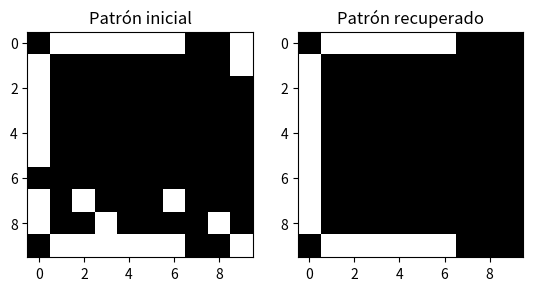

Write the Python code that produced this figure.
import numpy as np  # Importa la librería numpy para operaciones matemáticas y manejo de arreglos.
import matplotlib.pyplot as plt  # Importa la librería matplotlib para graficar.
import random

class HopfieldNetwork:
    def __init__(self, num_neurons):
        self.num_neurons = num_neurons  # Define la cantidad de neuronas en la red.
        self.weights = np.zeros((num_neurons, num_neurons))  # Inicializa la matriz de pesos sinápticos con ceros.

    def train(self, patterns):# Entrena la red con una lista de patrones.
        for p in patterns:
            self.weights += np.outer(p, p) # Actualiza los pesos sinápticos utilizando la regla de Hebb: suma el producto exterior del patrón consigo mismo.
        np.fill_diagonal(self.weights, 0) # Establece a cero la diagonal principal de la matriz de pesos (sin autoconexiones).
        self.weights /= len(patterns) # Normaliza los pesos dividiéndolos entre la cantidad de patrones.

    def predict(self, input_pattern, max_iterations=200): # Predice o recupera un patrón a partir de un patrón de entrada.
        output_pattern = input_pattern.copy()  # Crea una copia del patrón de entrada para evitar modificar el original.
        for _ in range(max_iterations): # Actualiza el patrón a lo largo de un número máximo de iteraciones.
            indices = np.random.permutation(self.num_neurons)  # Genera una permutación aleatoria de índices para actualizar.
            for i in indices:
                net_input = np.dot(self.weights[i], output_pattern) # Calcula la entrada neta para la neurona i.
                output_pattern[i] = 1 if net_input >= 0 else -1 # Actualiza el estado de la neurona i según si la entrada neta es positiva o negativa.
        return output_pattern  # Devuelve el patrón recuperado después de las iteraciones.

def generate_letters():
    letter_patterns = []
    # Genera un patrón para la letra 'A' en una matriz de 10x10.
    A_pattern = [
        -1, -1,  1,  1,  1,  1,  1,  1, -1, -1,
        -1,  1, -1, -1, -1, -1, -1, -1,  1, -1,
         1, -1, -1, -1, -1, -1, -1, -1, -1,  1,
         1, -1, -1, -1, -1, -1, -1, -1, -1,  1,
         1,  1,  1,  1,  1,  1,  1,  1,  1,  1,
         1, -1, -1, -1, -1, -1, -1, -1, -1,  1,
         1, -1, -1, -1, -1, -1, -1, -1, -1,  1,
         1, -1, -1, -1, -1, -1, -1, -1, -1,  1,
         1, -1, -1, -1, -1, -1, -1, -1, -1,  1,
         1, -1, -1, -1, -1, -1, -1, -1, -1,  1
    ]

    # Genera un patrón para la letra 'B' en una matriz de 10x10.
    I_pattern = [
        -1, -1, -1, -1,  1, -1, -1, -1, -1, -1,
        -1, -1, -1, -1,  1, -1, -1, -1, -1, -1,
        -1, -1, -1, -1,  1, -1, -1, -1, -1, -1,
        -1, -1, -1, -1,  1, -1, -1, -1, -1, -1,
        -1, -1, -1, -1,  1, -1, -1, -1, -1, -1,
        -1, -1, -1, -1,  1, -1, -1, -1, -1, -1,
        -1, -1, -1, -1,  1, -1, -1, -1, -1, -1,
        -1, -1, -1, -1,  1, -1, -1, -1, -1, -1,
        -1, -1, -1, -1,  1, -1, -1, -1, -1, -1,
        -1, -1, -1, -1,  1, -1, -1, -1, -1, -1
    ]

    # Genera un patrón para la letra 'C' en una matriz de 10x10.
    C_pattern = [
        -1,  1,  1,  1,  1,  1,  1, -1, -1, -1,
         1, -1, -1, -1, -1, -1, -1, -1, -1, -1,
         1, -1, -1, -1, -1, -1, -1, -1, -1, -1,
         1, -1, -1, -1, -1, -1, -1, -1, -1, -1,
         1, -1, -1, -1, -1, -1, -1, -1, -1, -1,
         1, -1, -1, -1, -1, -1, -1, -1, -1, -1,
         1, -1, -1, -1, -1, -1, -1, -1, -1, -1,
         1, -1, -1, -1, -1, -1, -1, -1, -1, -1,
         1, -1, -1, -1, -1, -1, -1, -1, -1, -1,
        -1,  1,  1,  1,  1,  1,  1, -1, -1, -1
    ]
    
    letter_patterns.append(A_pattern)
    #letter_patterns.append(I_pattern)
    letter_patterns.append(C_pattern)

    return np.array(letter_patterns)

def generate_letter_pattern(letter):

    pattern = np.zeros((10, 10), dtype=int)

    if letter == 'D':
        # Representación de la letra 'D'
        pattern[:, 0] = 1
        pattern[0, :-1] = 1
        pattern[-1, :-1] = 1
        pattern[1:-1, -1] = 1
    
    elif letter == 'E':
        # Representación de la letra 'E'
        pattern[:, 0] = 1
        pattern[0, :] = 1
        pattern[5, :7] = 1
        pattern[-1, :] = 1
    
    elif letter == 'F':
        # Representación de la letra 'F'
        pattern[:, 0] = 1
        pattern[0, :] = 1
        pattern[5, :7] = 1
    
    else:
        raise ValueError("Letra no reconocida o no implementada. Usa letras distintas de 'A', 'B', 'C'.")

    return pattern.flatten()

# Generar 50 patrones de la letra A con ruido
def generate_noisy_patterns(base_pattern, num_patterns, noise_level):
    noisy_patterns = []
    for i in range(len(base_pattern)):
        for _ in range(num_patterns):
            noisy_pattern = base_pattern[i].copy()  # Crea una copia del patrón base (la letra 'A').
            noise = np.random.choice([0, 1], size=base_pattern[i].shape, p=[1 - noise_level, noise_level]) # Genera un vector de ruido aleatorio de tamaño igual al patrón base.
            noisy_pattern = np.where(noise == 1, -noisy_pattern, noisy_pattern) # Aplica el ruido: donde el valor de ruido es 1, invierte el valor del patrón.
            noisy_patterns.append(noisy_pattern)  # Agrega el patrón ruidoso a la lista.
    return np.array(noisy_patterns)  # Devuelve un array con todos los patrones ruidosos.

# Crear la red de Hopfield
num_neurons = 100  # Define el número de neuronas, que es igual al tamaño del patrón (10x10 = 100).
hopfield_net = HopfieldNetwork(num_neurons)  # Crea una instancia de la red de Hopfield con 100 neuronas.

# Genera patrón random similar a la letra A para probar
def generated_random_pattern(base_pattern, noise_level):
    noisy_pattern = base_pattern.copy()  # Crea una copia del patrón base (letra 'A').
    noise = np.random.choice([0, 1], size=base_pattern.shape, p=[1 - noise_level, noise_level]) # Genera ruido aleatorio para modificar el patrón.
    noisy_pattern = np.where(noise == 1, -noisy_pattern, noisy_pattern)  # Aplica el ruido.
    pattern = noisy_pattern.copy()  # Crea una copia del patrón ruidoso.
    return np.array(pattern)  # Devuelve el patrón con ruido.

# Generar el patrón de la letra A y los patrones con ruido
patterns = generate_letters()
noisy_patterns = generate_noisy_patterns(patterns, num_patterns=50, noise_level=0.1)  # Genera 50 versiones ruidosas de 'A, B y C'.

# Entrenar la red con los patrones ruidosos
hopfield_net.train(noisy_patterns)  # Entrena la red de Hopfield con los patrones ruidosos.

Pattern_Test = []
tamano = len(noisy_patterns)
num_rand = random.randint(0, tamano)

print("Cantidad de patrones base:", len(patterns))
print("Patron random: ", num_rand)
print("Tamaño: ", tamano)
Pattern_Test = noisy_patterns[num_rand].copy()

# Agarramos un pater de prueba
test_pattern = generated_random_pattern(Pattern_Test, noise_level=0.01).flatten()

# Ejemplo de uso:
"""test_letter = 'E'  # Cambia esta letra por la que quieras probar (que no sea A, B o C)
test_pattern = generate_letter_pattern(test_letter)"""

# Mostrar el patrón inicial
plt.subplot(1, 2, 1)  # Crea un subplot (1 fila, 2 columnas, posición 1) para mostrar el patrón inicial.
plt.title("Patrón inicial")  # Establece el título del gráfico.
plt.imshow(test_pattern.reshape((10, 10)), cmap="gray")  # Muestra el patrón inicial (con ruido) como una imagen 10x10 en una escala de colores.

# Recuperar el patrón usando la red de Hopfield
output_pattern = hopfield_net.predict(test_pattern, max_iterations=200)  # Recupera el patrón usando la red de Hopfield.

# Mostrar el patrón recuperado
plt.subplot(1, 2, 2)  # Crea otro subplot (posición 2) para mostrar el patrón recuperado.
plt.title("Patrón recuperado")  # Establece el título del gráfico.
plt.imshow(output_pattern.reshape((10, 10)), cmap="gray")  # Muestra el patrón recuperado como una imagen 10x10.
plt.show()  # Muestra la ventana gráfica con los dos subplots.

